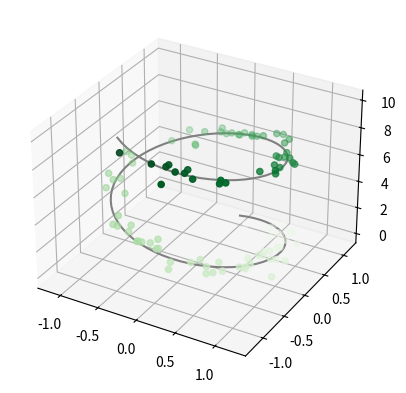

This figure's Python source:
# importing the required modules
from mpl_toolkits import mplot3d
import numpy as np
import matplotlib.pyplot as plt

fig = plt.figure()
ax = plt.axes(projection='3d')

# A helix curve
zh = np.linspace(0, 10, 100)
xh = np.sin(zh)
yh = np.cos(zh)

# Points scattered around helix
zs = 10 * np.random.random(100)
xs = np.sin(zs) + 0.1 * np.random.randn(100)
ys = np.cos(zs) + 0.1 * np.random.randn(100)

#Plot
ax.plot3D(   xh, yh, zh, 'gray')
ax.scatter3D(xs, ys, zs, c=zs, cmap='Greens');

plt.savefig('helix_scatter.pdf')
